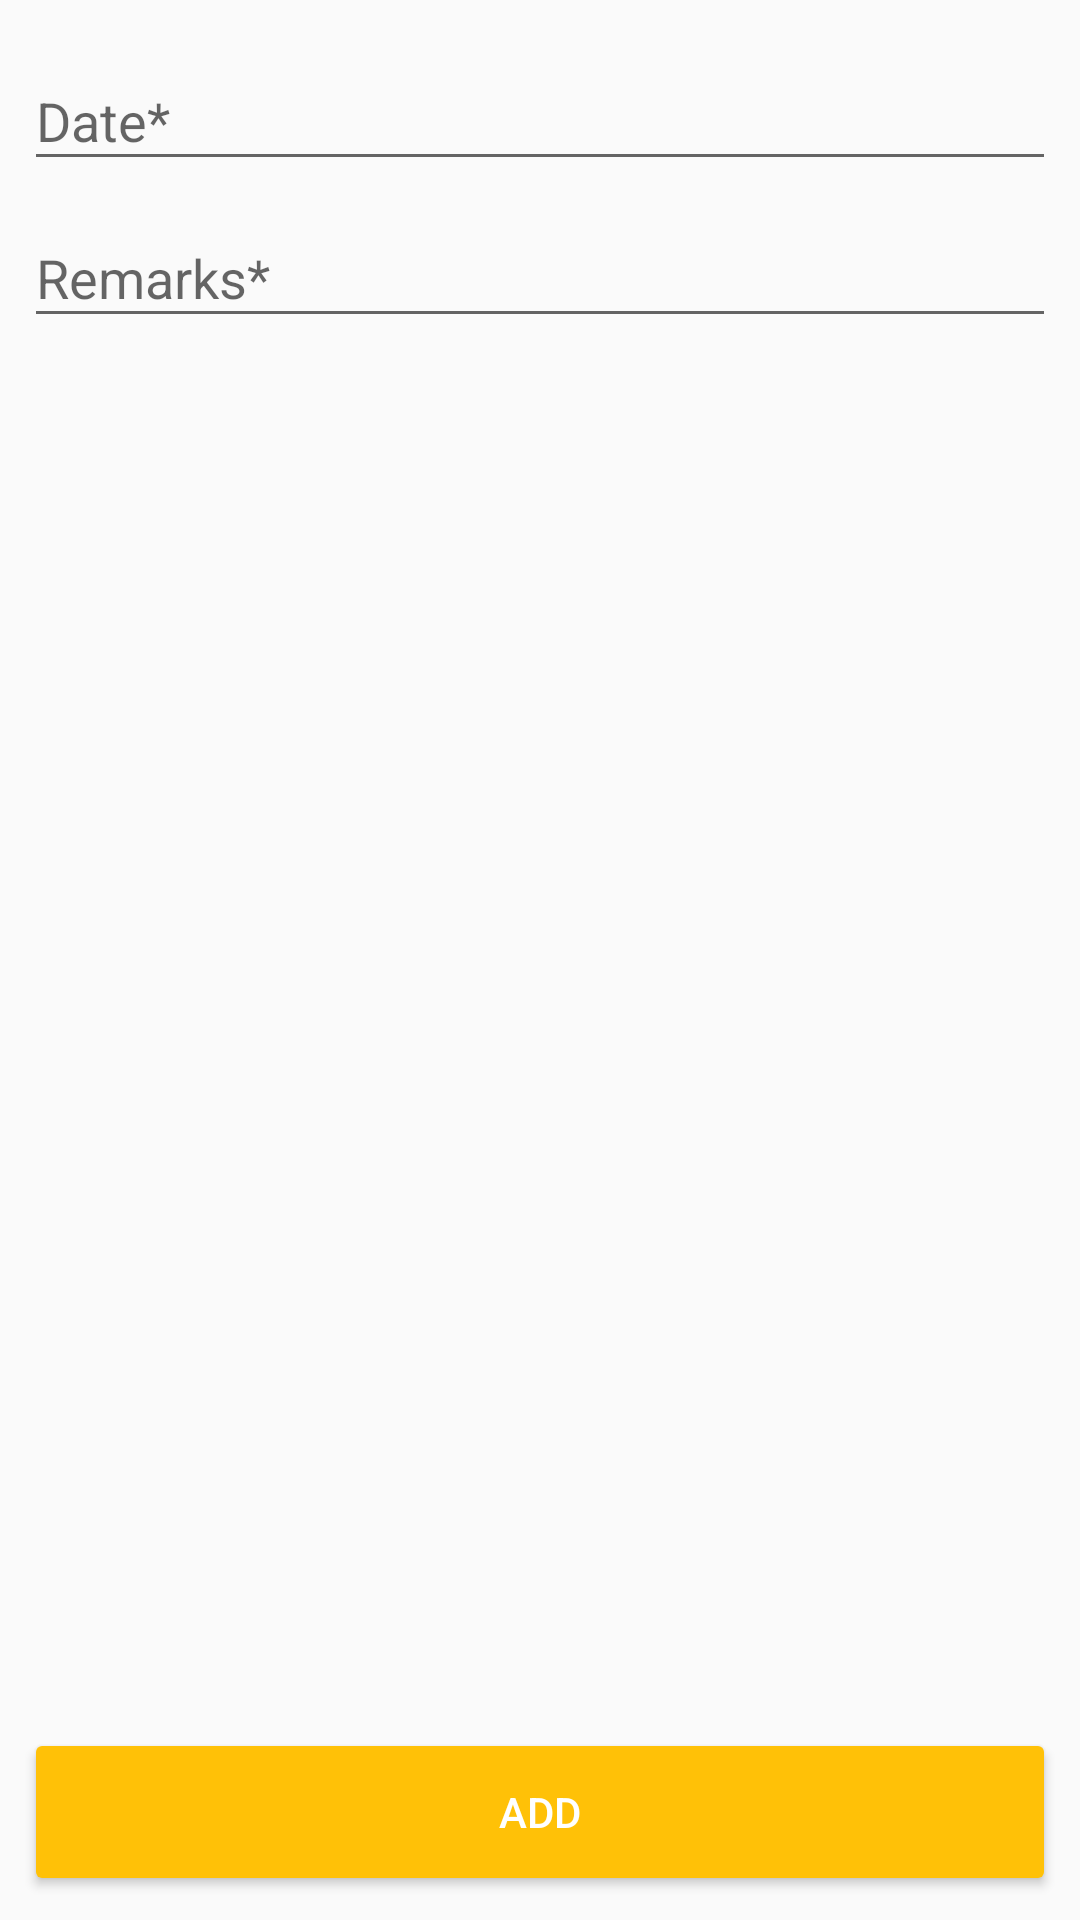

Here is an Android app screen rendered from its layout file. Give the layout XML and the strings, colors and styles it references.
<!-- AndroidManifest.xml: application theme AppTheme -->
<!-- res/layout/activity_form.xml -->
<?xml version="1.0" encoding="utf-8"?>
<android.support.constraint.ConstraintLayout xmlns:android="http://schemas.android.com/apk/res/android"
    xmlns:app="http://schemas.android.com/apk/res-auto"
    xmlns:tools="http://schemas.android.com/tools"
    android:layout_width="match_parent"
    android:layout_height="match_parent"
    tools:context="in.fusionbit.shreejeemis.activity.ActivityForm">

    <LinearLayout
        android:layout_width="0dp"
        android:layout_height="wrap_content"
        android:layout_marginEnd="8dp"
        android:layout_marginStart="8dp"
        android:layout_marginTop="8dp"
        android:orientation="vertical"
        app:layout_constraintEnd_toEndOf="parent"
        app:layout_constraintStart_toStartOf="parent"
        app:layout_constraintTop_toTopOf="parent">


        <android.support.design.widget.TextInputLayout
            android:layout_width="match_parent"
            android:layout_height="match_parent">

            <android.support.design.widget.TextInputEditText
                android:id="@+id/et_formDate"
                android:layout_width="match_parent"
                android:layout_height="wrap_content"
                android:focusable="false"
                android:focusableInTouchMode="false"
                android:hint="Date*" />
        </android.support.design.widget.TextInputLayout>

        <android.support.design.widget.TextInputLayout
            android:layout_width="match_parent"
            android:layout_height="match_parent">

            <android.support.design.widget.TextInputEditText
                android:id="@+id/et_formRemarks"
                android:layout_width="match_parent"
                android:layout_height="wrap_content"
                android:hint="Remarks*"
                android:inputType="text" />
        </android.support.design.widget.TextInputLayout>
    </LinearLayout>

    <Button
        android:id="@+id/btn_formAdd"
        style="@style/Base.Widget.AppCompat.Button.Colored"
        android:layout_width="match_parent"
        android:layout_height="?attr/actionBarSize"
        android:layout_marginBottom="8dp"
        android:layout_marginEnd="8dp"
        android:layout_marginStart="8dp"
        android:text="ADD"
        app:layout_constraintBottom_toBottomOf="parent"
        app:layout_constraintEnd_toEndOf="parent"
        app:layout_constraintStart_toStartOf="parent" />

</android.support.constraint.ConstraintLayout>
<!-- resources referenced by this layout -->
<resources>
  <style name="AppTheme" parent="Theme.AppCompat.Light.DarkActionBar">
          
          <item name="colorPrimary">@color/colorPrimary</item>
          <item name="colorPrimaryDark">@color/colorPrimaryDark</item>
          <item name="colorAccent">@color/colorAccent</item>
      </style>
  <color name="colorPrimary">#607D8B</color>
  <color name="colorPrimaryDark">#455A64</color>
  <color name="colorAccent">#FFC107</color>
</resources>
